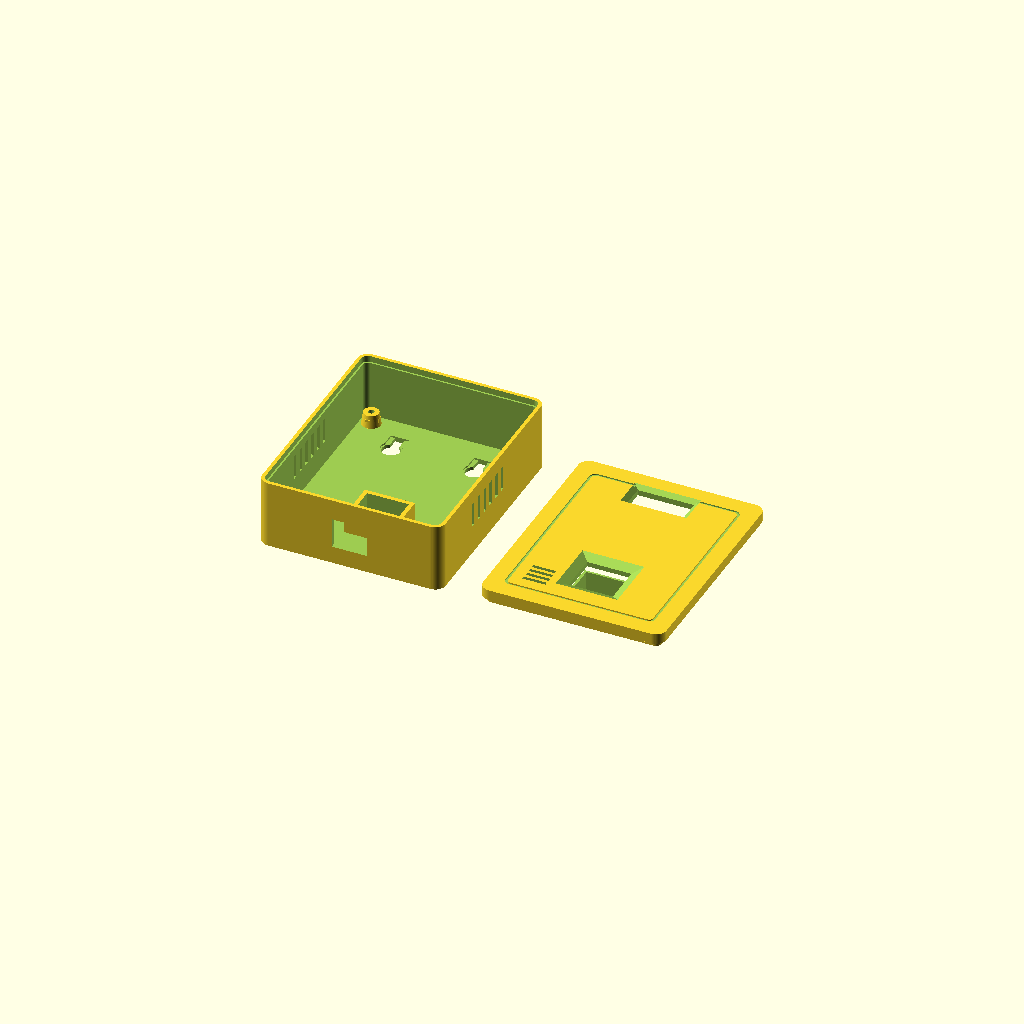
Cell 1: rendered with the file's own defaults.
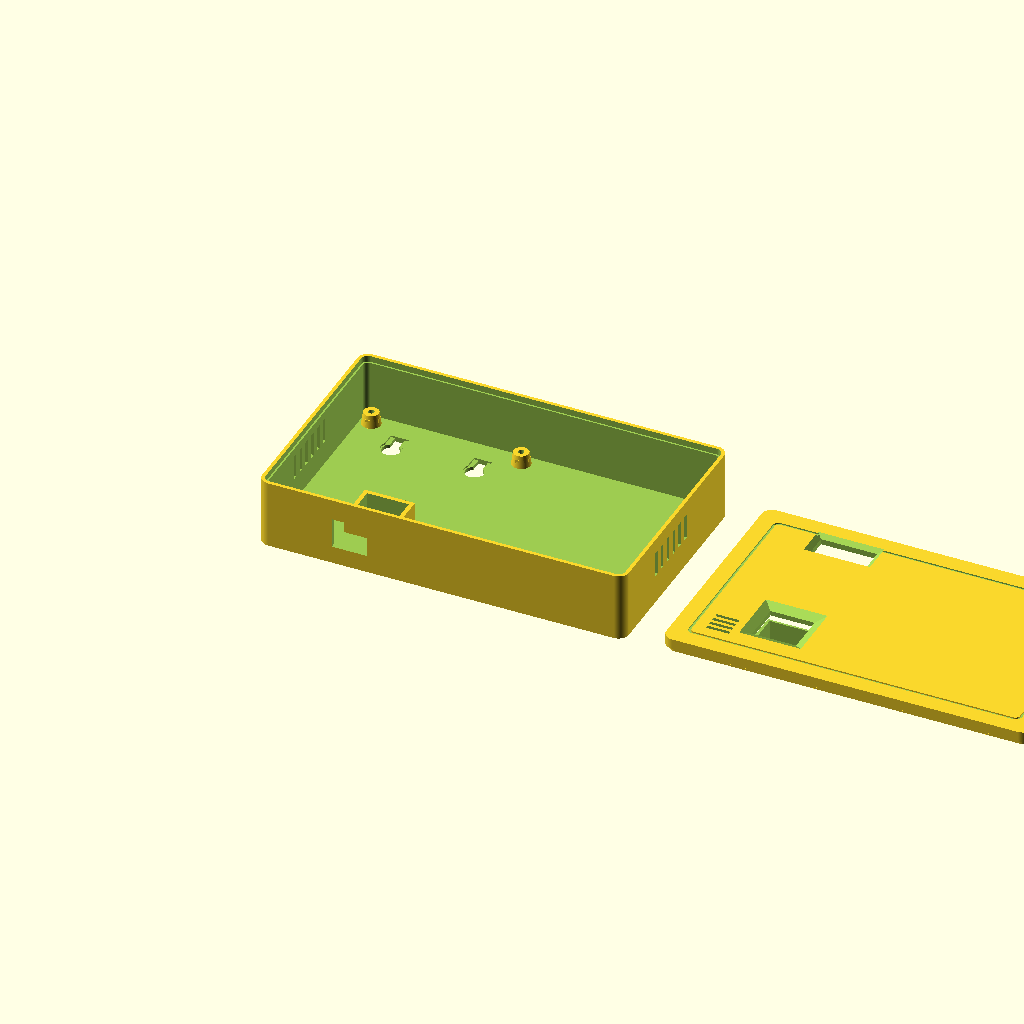
Cell 2: the same model with box_w = 176.
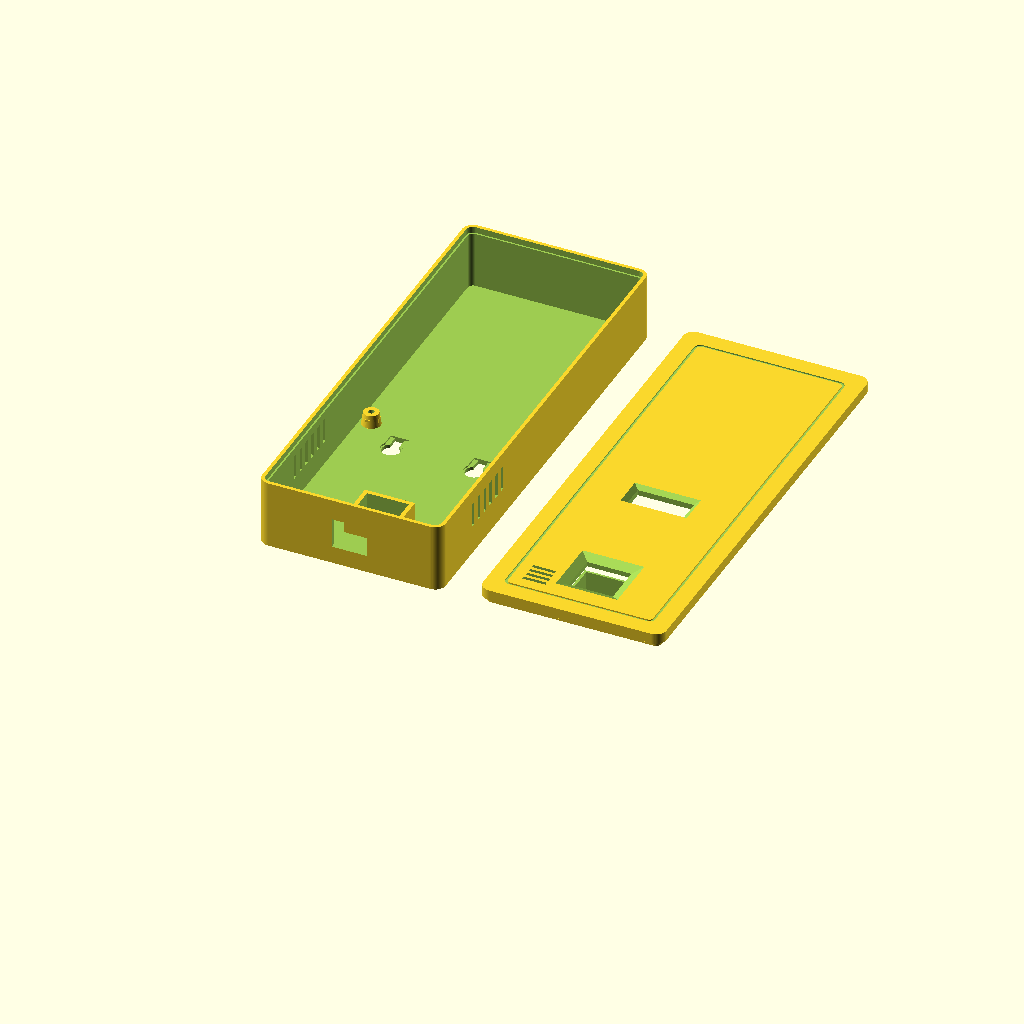
Cell 3 — box_l set to 216, the other parameters unchanged.
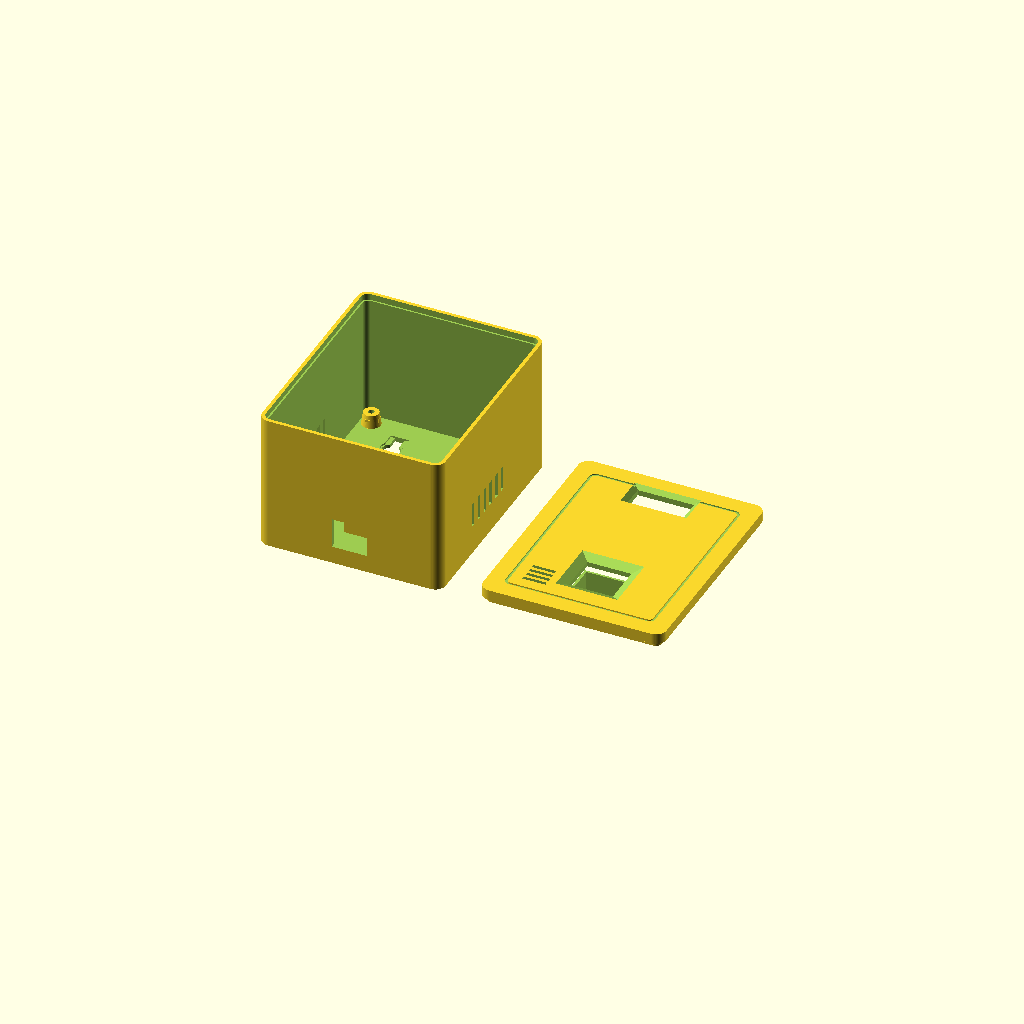
Cell 4: the same model with body_h = 66.
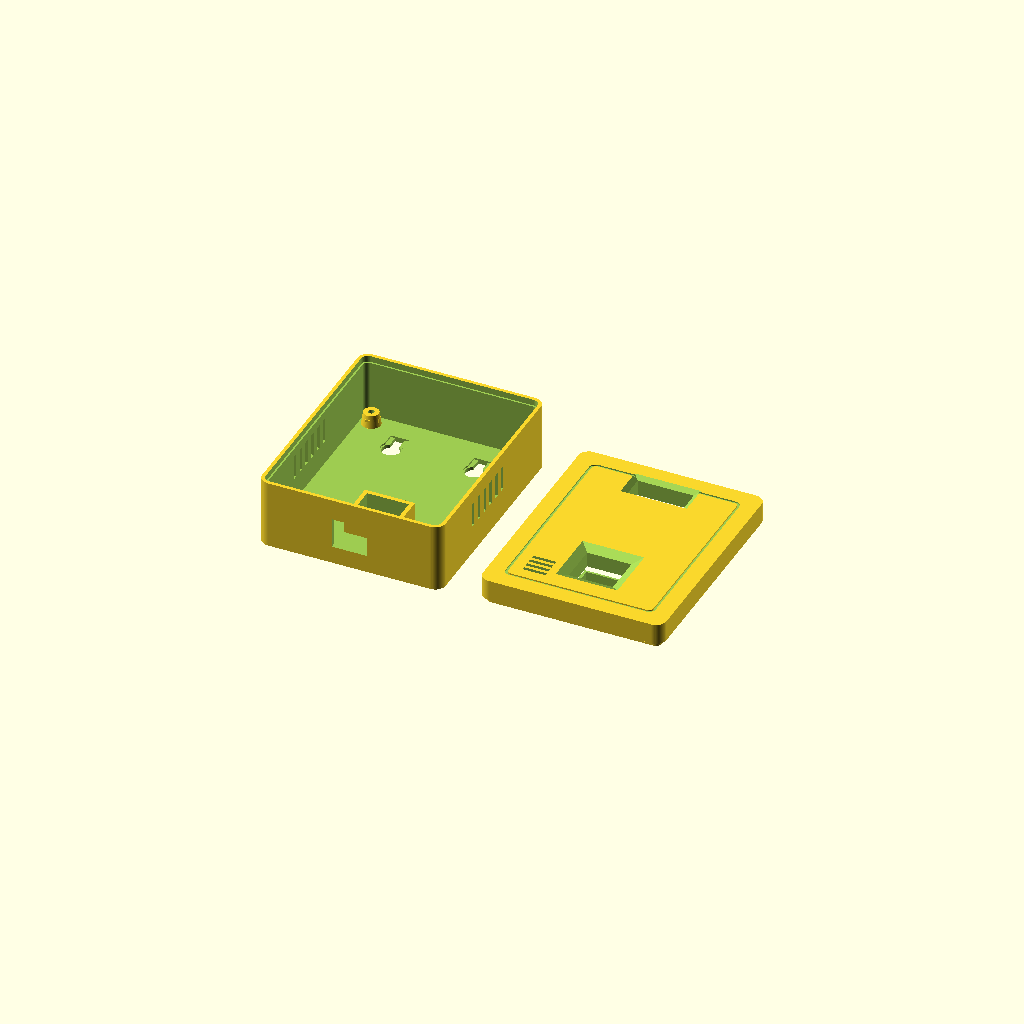
Cell 5: lid_h = 10 (everything else at default).
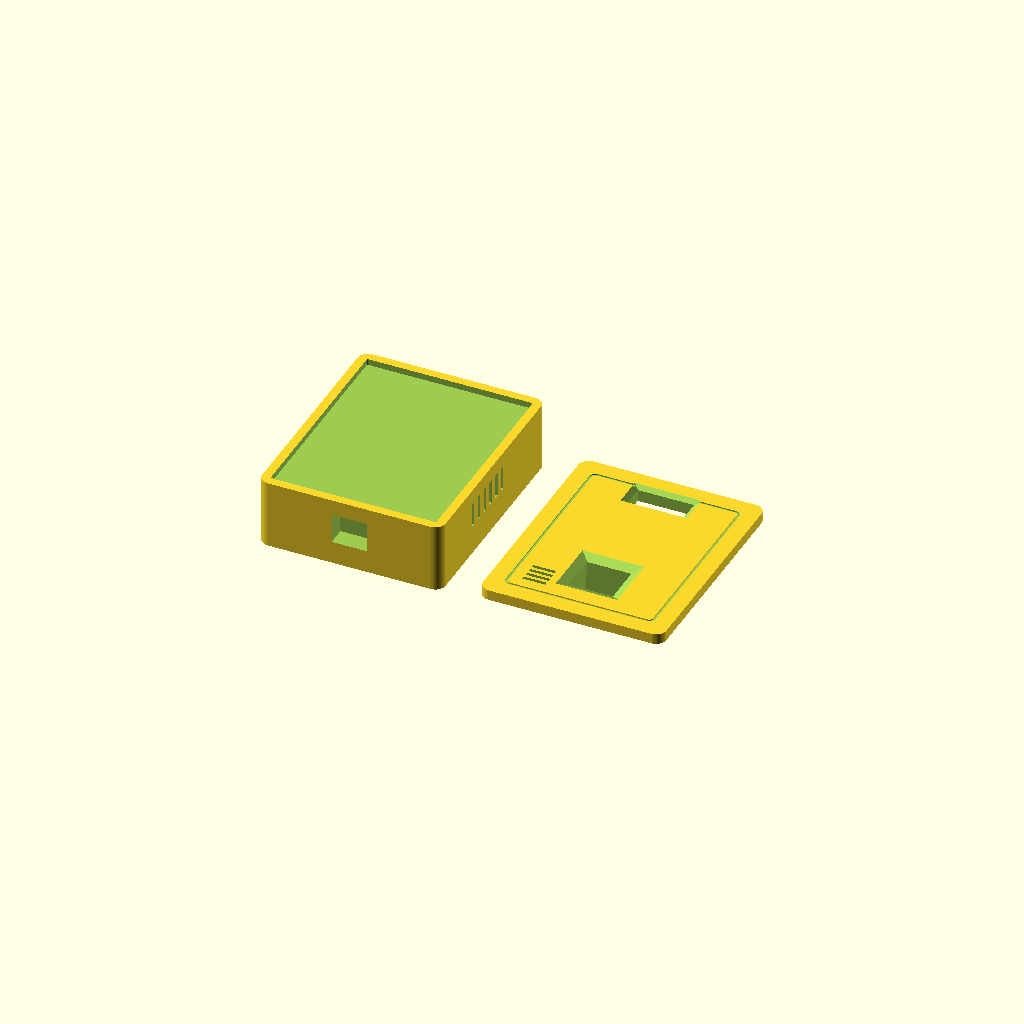
Cell 6: wall = 5 (everything else at default).
One fixed orthographic camera (rotation 55°, 0°, 25°; colour scheme Cornfield) for every cell.
The OpenSCAD source (box_absensi.scad):
// ============================================================================
// 3D PRINT ENCLOSURE - MESIN ABSENSI SIAKAD DENANYAR (OPSI 2: LAN8720A RMII)
// SINKRON 100% DENGAN PCB PORTRAIT 80.0 x 100.0 mm (absensi_poe.kicad_pcb)
// ----------------------------------------------------------------------------
// Dimensi Luar Box : 88.0 mm (Lebar X) x 108.0 mm (Tinggi Y) x 38.0 mm (Tebal Z)
// Tebal Dinding    : 2.5 mm (Rongga Dalam: 83.0 x 103.0 mm -> Clearance 1.5mm/sisi)
// Jarak Standoff M3: 72.0 mm (X) x 92.0 mm (Y) -> Tepat di (8,8), (80,8), (8,100), (80,100)
// Koordinat Offset : X_box = X_pcb + 4.0 mm,  Y_box = (100.0 - Y_pcb) + 4.0 mm
// ============================================================================

$fn = 64;

box_w  = 88.0;   // Lebar luar X (PCB 80mm + 2*1.5mm clearance + 2*2.5mm wall)
box_l  = 108.0;  // Panjang luar Y (PCB 100mm + 2*1.5mm clearance + 2*2.5mm wall)
body_h = 33.0;   // Tinggi bodi bawah Z
lid_h  = 5.0;    // Tinggi tutup atas Z (Total tinggi rakitan = 38.0 mm)
wall   = 2.5;    // Tebal dinding utama
corner_r = 5.0;  // Radius sudut luar

module rounded_block(w, l, h, r) {
    hull() {
        for (x = [r, w - r])
            for (y = [r, l - r])
                translate([x, y, 0]) cylinder(r = r, h = h);
    }
}

// BAGIAN 1: BODI BAWAH
module box_body() {
    difference() {
        rounded_block(box_w, box_l, body_h, corner_r);

        translate([wall, wall, wall])
            rounded_block(box_w - 2*wall, box_l - 2*wall, body_h, corner_r - wall);

        translate([wall - 0.8, wall - 0.8, body_h - 3.0])
            rounded_block(box_w - 2*(wall - 0.8), box_l - 2*(wall - 0.8), 3.5, corner_r - wall + 0.8);

        // Cutout SATU-SATUNYA Port RJ45 PoE di Dinding Bawah (X_center = 44.0 mm)
        translate([44.0 - 8.4, -1.0, wall + 6.0])
            cube([16.8, wall + 5.0, 14.5]);

        // 2x Lubang Keyhole Gantungan Dinding Baut M4 di Belakang
        for (kx = [24.0, 64.0]) {
            translate([kx, 86.0, -0.5]) cylinder(d = 8.6, h = wall + 1.5);
            translate([kx - 2.25, 86.0, -0.5]) cube([4.5, 9.0, wall + 1.5]);
            translate([kx, 86.0, wall - 0.8]) cylinder(d = 10.0, h = 1.5);
            translate([kx - 4.3, 86.0, wall - 0.8]) cube([8.6, 9.0, 1.5]);
        }

        // Ventilasi samping
        for (vy = [32.0 : 6.0 : 62.0]) {
            translate([-1.0, vy, 14.0]) cube([wall + 2.0, 2.5, 12.0]);
            translate([box_w - wall - 1.0, vy, 14.0]) cube([wall + 2.0, 2.5, 12.0]);
        }
    }

    // 4x Tiang Standoff PCB M3 (72.0 x 92.0 mm)
    for (sx = [8.0, 80.0]) {
        for (sy = [8.0, 100.0]) {
            translate([sx, sy, wall]) {
                difference() {
                    union() {
                        cylinder(d1 = 9.0, d2 = 7.2, h = 6.0);
                        translate([-1.2, -4.0, 0]) cube([2.4, 8.0, 4.0]);
                        translate([-4.0, -1.2, 0]) cube([8.0, 2.4, 4.0]);
                    }
                    translate([0, 0, 0.5]) cylinder(d = 2.8, h = 6.0);
                }
            }
        }
    }

    // Dudukan dasar sensor AS608
    translate([44.0 - 12.0, 31.0 - 11.0, wall]) {
        difference() {
            cube([24.0, 22.0, 8.5]);
            translate([2.0, 2.0, -0.5]) cube([20.0, 18.0, 10.0]);
        }
    }
}

// BAGIAN 2: TUTUP ATAS / FRONT PANEL
module box_lid() {
    difference() {
        union() {
            rounded_block(box_w, box_l, lid_h, corner_r);

            translate([wall - 0.5, wall - 0.5, -2.5])
                rounded_block(box_w - 2*(wall - 0.5), box_l - 2*(wall - 0.5), 2.5, corner_r - wall + 0.5);

            translate([44.0 - 12.5, 31.0 - 11.0, -14.0])
                cube([25.0, 22.0, 14.0]);
        }

        translate([wall + 1.5, wall + 1.5, -3.0])
            rounded_block(box_w - 2*(wall + 1.5), box_l - 2*(wall + 1.5), 3.5, corner_r - wall - 1.5);

        // A. JENDELA LAYAR OLED 0.91" (128x32)
        translate([44.0 - 13.5, 93.5 - 5.25, -3.5])
            cube([27.0, 10.5, lid_h + 4.5]);
        hull() {
            translate([44.0 - 13.5, 93.5 - 5.25, lid_h - 1.8]) cube([27.0, 10.5, 0.1]);
            translate([44.0 - 16.0, 93.5 - 7.5,  lid_h + 0.1]) cube([32.0, 15.0, 0.1]);
        }

        // B. SLOT SENSOR SIDIK JARI AS608
        translate([44.0 - 10.6, 31.0 - 9.5, -15.0])
            cube([21.2, 19.0, lid_h + 16.0]);
        translate([44.0 - 11.2, 31.0 - 10.0, -15.0])
            cube([22.4, 20.0, 13.5]);
        hull() {
            translate([44.0 - 10.6, 31.0 - 9.5, lid_h - 2.2]) cube([21.2, 19.0, 0.1]);
            translate([44.0 - 15.0, 31.0 - 14.0, lid_h + 0.1]) cube([30.0, 28.0, 0.1]);
        }

        // C. GRILL AKUSTIK BUZZER 12mm
        for (i = [-1.5, -0.5, 0.5, 1.5]) {
            translate([20.0 - 5.5, 20.0 + i * 3.2 - 0.8, -3.5])
                cube([11.0, 1.6, lid_h + 5.0]);
        }

        // D. Frame Dekoratif
        difference() {
            translate([8.0, 8.0, lid_h - 0.6]) rounded_block(box_w - 16.0, box_l - 16.0, 1.0, 3.0);
            translate([9.2, 9.2, lid_h - 0.8]) rounded_block(box_w - 18.4, box_l - 18.4, 1.5, 2.0);
        }
    }
}

box_body();
translate([box_w + 18.0, 0, 2.5]) box_lid();
Parameter table extracted from the source (name, type, default, range or options):
box_w: number, default 88
box_l: number, default 108
body_h: number, default 33
lid_h: number, default 5
wall: number, default 2.5
corner_r: number, default 5
